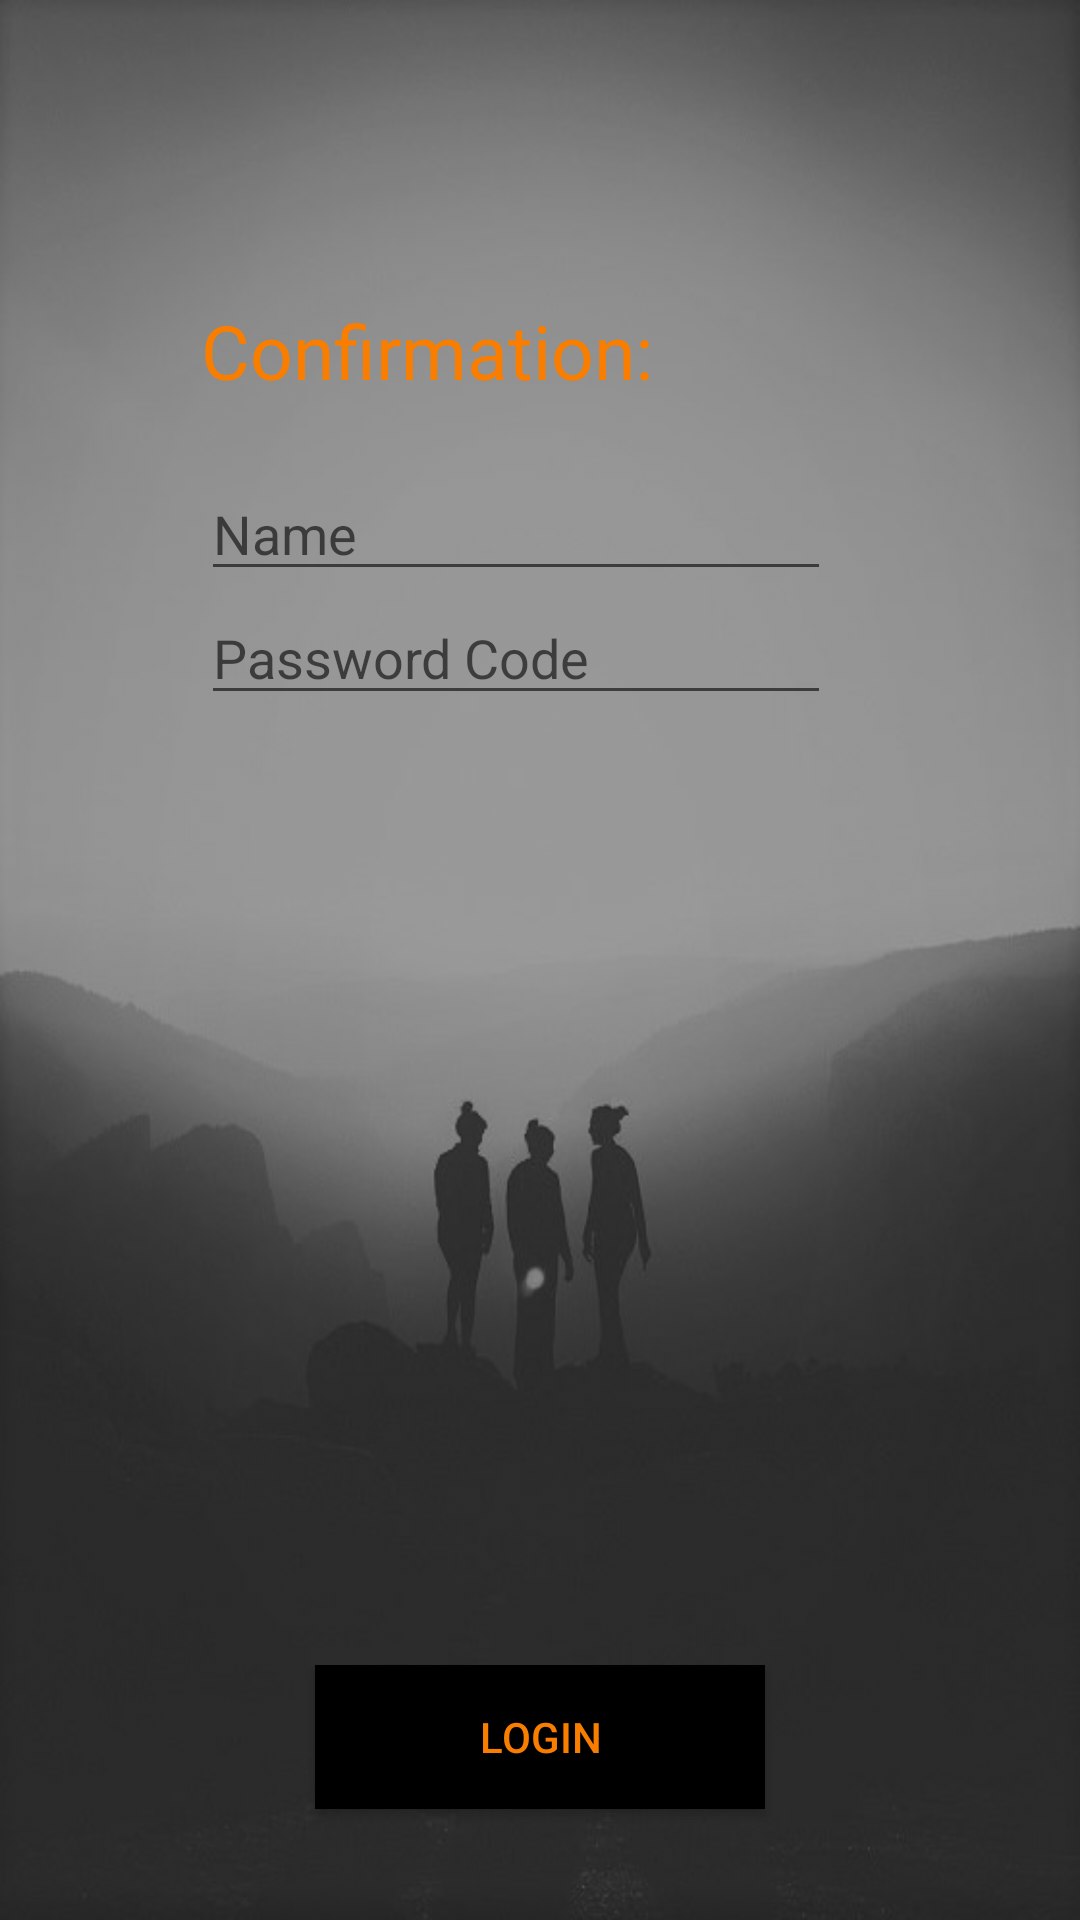

Produce the Android XML layout that renders to this screen, including the resource entries it uses.
<!-- AndroidManifest.xml: application theme AppTheme -->
<!-- res/layout/confirmation.xml -->
<?xml version="1.0" encoding="utf-8"?>
<RelativeLayout
    xmlns:android="http://schemas.android.com/apk/res/android" android:layout_width="match_parent"
    android:layout_height="match_parent">


    <ImageView
        android:layout_width="match_parent"
        android:layout_height="match_parent"
        android:layout_alignParentLeft="true"
        android:layout_alignParentStart="true"
        android:layout_alignParentTop="true"
        android:alpha="0.9"
        android:scaleType="fitXY"
        android:src="@drawable/cover5new" />


    <TextView
        android:id="@+id/textView3"
        android:layout_width="wrap_content"
        android:layout_height="wrap_content"
        android:layout_alignParentLeft="true"
        android:layout_alignParentStart="true"
        android:layout_alignParentTop="true"
        android:layout_marginLeft="67dp"
        android:layout_marginStart="67dp"
        android:layout_marginTop="100dp"
        android:text="Confirmation:"
        android:textColor="#f97e00"
        android:textSize="25sp"/>

    <EditText
        android:id="@+id/editText2"
        android:layout_width="wrap_content"
        android:layout_height="wrap_content"
        android:layout_alignLeft="@+id/textView3"
        android:layout_alignStart="@+id/textView3"
        android:layout_below="@+id/textView3"
        android:layout_marginTop="22dp"
        android:ems="10"
        android:inputType="textPersonName"
        android:hint="Name" />

    <EditText
        android:id="@+id/editText5"
        android:layout_width="wrap_content"
        android:layout_height="wrap_content"
        android:layout_alignLeft="@+id/editText2"
        android:layout_alignStart="@+id/editText2"
        android:layout_below="@+id/editText2"
        android:ems="10"
        android:inputType="textPassword"
        android:hint="Password Code"/>

    <Button
        android:id="@+id/confirmButton"
        android:layout_width="150dp"
        android:layout_height="wrap_content"
        android:layout_alignParentBottom="true"
        android:layout_centerHorizontal="true"
        android:layout_marginBottom="37dp"
        android:background="#000000"
        android:text="Login"
        android:textColor="#f97e00" />


</RelativeLayout>
<!-- resources referenced by this layout -->
<resources>
  <!-- drawable cover5new: jpg bitmap (drawable, 44416 bytes) -->
  <style name="AppTheme" parent="Theme.AppCompat.Light.DarkActionBar">
          <item name="colorPrimary">@color/primary_color</item>
          <item name="colorPrimaryDark">@color/primary_dark_color</item>
          <item name="android:windowContentOverlay">@null</item>
      </style>
</resources>
